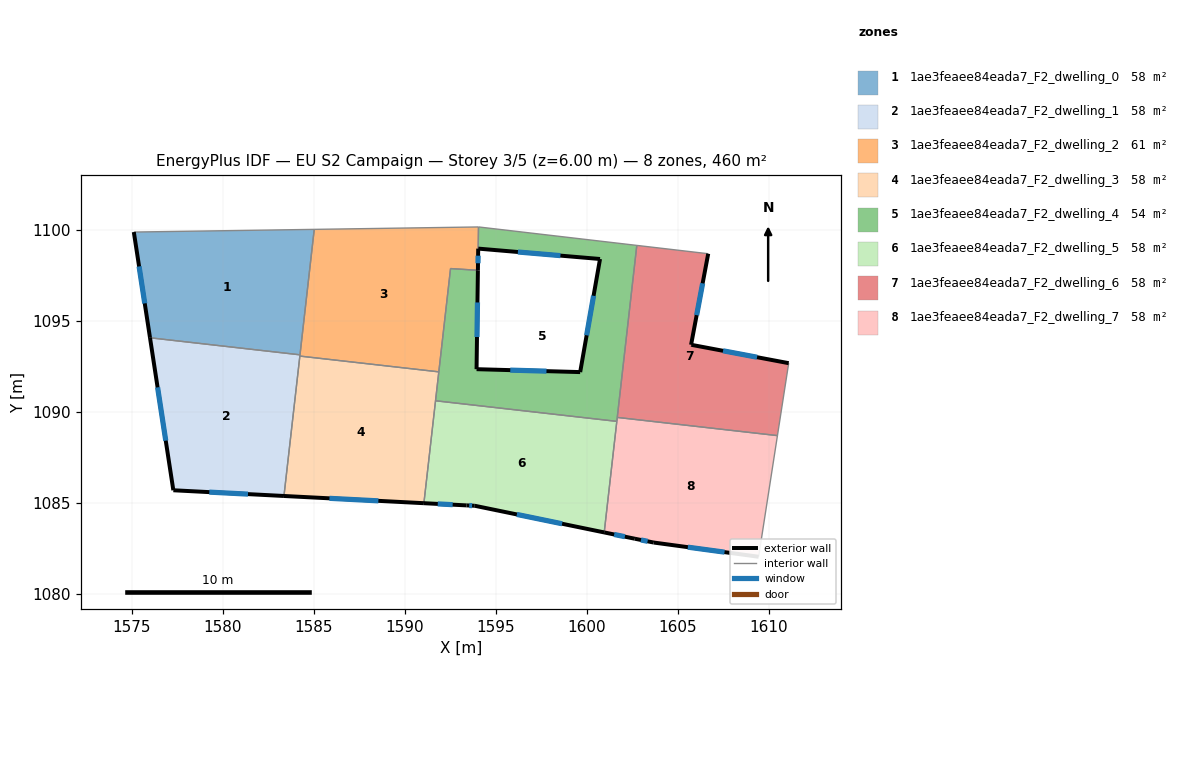
=== STOREY PLAN SPEC (per zone: floor XY polygon, exterior-wall plan segments, windows/doors) ===
zone 1: 1ae3feaee84eada7_F2_dwelling_0  (57.6 m²)
  floor: (1585.03, 1100.02) (1584.25, 1093.13) (1576.02, 1094.07) (1575.13, 1099.88)
  exterior wall: (1575.13, 1099.88) – (1576.02, 1094.07)  [5.9 m]
    window: (1575.42, 1097.99) – (1575.73, 1095.96)  [2.2 m²]
  interior walls: 3
zone 2: 1ae3feaee84eada7_F2_dwelling_1  (57.6 m²)
  floor: (1584.25, 1093.13) (1583.37, 1085.38) (1577.30, 1085.70) (1576.02, 1094.07)
  exterior wall: (1576.02, 1094.07) – (1577.30, 1085.70)  [8.5 m]
    window: (1576.43, 1091.35) – (1576.88, 1088.42)  [3.1 m²]
  exterior wall: (1577.30, 1085.70) – (1583.37, 1085.38)  [6.1 m]
    window: (1579.27, 1085.59) – (1581.39, 1085.48)  [2.2 m²]
  interior walls: 3
zone 3: 1ae3feaee84eada7_F2_dwelling_2  (60.8 m²)
  floor: (1594.05, 1100.16) (1594.02, 1097.77) (1592.52, 1097.87) (1591.87, 1092.20) (1584.24, 1093.06) (1585.03, 1100.02)
  exterior wall: (1594.02, 1097.77) – (1594.04, 1098.97)  [1.2 m]
    window: (1594.03, 1098.16) – (1594.03, 1098.58)  [0.4 m²]
  interior walls: 7
zone 4: 1ae3feaee84eada7_F2_dwelling_3  (57.6 m²)
  floor: (1591.87, 1092.20) (1591.05, 1084.99) (1583.37, 1085.38) (1584.24, 1093.06)
  exterior wall: (1583.37, 1085.38) – (1591.05, 1084.99)  [7.7 m]
    window: (1585.87, 1085.25) – (1588.56, 1085.11)  [2.8 m²]
  interior walls: 4
zone 5: 1ae3feaee84eada7_F2_dwelling_4  (54.3 m²)
  floor: (1602.75, 1099.14) (1601.65, 1089.48) (1591.69, 1090.61) (1592.52, 1097.87) (1594.02, 1097.77) (1593.95, 1092.34) (1599.64, 1092.18) (1600.73, 1098.39) (1594.04, 1098.96) (1594.06, 1100.16)
  exterior wall: (1593.95, 1092.34) – (1594.02, 1097.77)  [5.4 m]
    window: (1593.97, 1094.11) – (1594.00, 1096.01)  [2.0 m²]
  exterior wall: (1599.64, 1092.18) – (1593.95, 1092.34)  [5.7 m]
    window: (1597.79, 1092.24) – (1595.80, 1092.29)  [2.1 m²]
  exterior wall: (1600.73, 1098.39) – (1599.64, 1092.18)  [6.3 m]
    window: (1600.37, 1096.38) – (1599.99, 1094.20)  [2.3 m²]
  exterior wall: (1594.04, 1098.96) – (1600.73, 1098.39)  [6.7 m]
    window: (1596.22, 1098.78) – (1598.55, 1098.58)  [2.5 m²]
  interior walls: 8
zone 6: 1ae3feaee84eada7_F2_dwelling_5  (57.6 m²)
  floor: (1601.65, 1089.48) (1600.96, 1083.38) (1593.85, 1084.84) (1593.40, 1084.87) (1591.05, 1084.99) (1591.69, 1090.61)
  exterior wall: (1593.40, 1084.87) – (1593.85, 1084.84)  [0.5 m]
    window: (1593.54, 1084.86) – (1593.70, 1084.85)  [0.2 m²]
  exterior wall: (1591.05, 1084.99) – (1593.40, 1084.87)  [2.3 m]
    window: (1591.82, 1084.95) – (1592.63, 1084.90)  [0.9 m²]
  exterior wall: (1593.85, 1084.84) – (1600.96, 1083.38)  [7.3 m]
    window: (1596.16, 1084.37) – (1598.64, 1083.86)  [2.7 m²]
  interior walls: 3
zone 7: 1ae3feaee84eada7_F2_dwelling_6  (57.6 m²)
  floor: (1606.67, 1098.68) (1605.73, 1093.68) (1605.74, 1093.68) (1611.09, 1092.67) (1610.47, 1088.70) (1601.67, 1089.70) (1602.75, 1099.14)
  exterior wall: (1605.73, 1093.68) – (1606.67, 1098.68)  [5.1 m]
    window: (1606.03, 1095.31) – (1606.36, 1097.06)  [1.9 m²]
  exterior wall: (1605.74, 1093.68) – (1605.73, 1093.68)  [0.0 m]
  exterior wall: (1611.09, 1092.67) – (1605.74, 1093.68)  [5.4 m]
    window: (1609.35, 1093.00) – (1607.48, 1093.35)  [2.0 m²]
  interior walls: 4
zone 8: 1ae3feaee84eada7_F2_dwelling_7  (57.6 m²)
  floor: (1610.47, 1088.70) (1609.44, 1082.04) (1603.68, 1082.83) (1602.64, 1083.04) (1600.96, 1083.38) (1601.67, 1089.70)
  exterior wall: (1602.64, 1083.04) – (1603.68, 1082.83)  [1.1 m]
    window: (1602.97, 1082.97) – (1603.34, 1082.89)  [0.4 m²]
  exterior wall: (1600.96, 1083.38) – (1602.64, 1083.04)  [1.7 m]
    window: (1601.50, 1083.27) – (1602.09, 1083.15)  [0.6 m²]
  exterior wall: (1603.68, 1082.83) – (1609.44, 1082.04)  [5.8 m]
    window: (1605.55, 1082.57) – (1607.56, 1082.30)  [2.1 m²]
  interior walls: 4

=== DERIVED (storey summary) ===
Building: EU S2 Campaign
Storey: 3 of 5  (floor level z = 6.00 m)
Storey gross floor area: 460.5 m²
Zones on this storey: 8
  - 1ae3feaee84eada7_F2_dwelling_0: floor 57.6 m²; exterior wall 5.9 m (17.6 m²); 1 window(s) 2.2 m²; WWR 12.2%
  - 1ae3feaee84eada7_F2_dwelling_1: floor 57.6 m²; exterior wall 14.6 m (43.7 m²); 2 window(s) 5.3 m²; WWR 12.2%
  - 1ae3feaee84eada7_F2_dwelling_2: floor 60.8 m²; exterior wall 1.2 m (3.6 m²); 1 window(s) 0.4 m²; WWR 12.2%
  - 1ae3feaee84eada7_F2_dwelling_3: floor 57.6 m²; exterior wall 7.7 m (23.1 m²); 1 window(s) 2.8 m²; WWR 12.2%
  - 1ae3feaee84eada7_F2_dwelling_4: floor 54.3 m²; exterior wall 24.1 m (72.4 m²); 4 window(s) 8.8 m²; WWR 12.2%
  - 1ae3feaee84eada7_F2_dwelling_5: floor 57.6 m²; exterior wall 10.1 m (30.2 m²); 3 window(s) 3.7 m²; WWR 12.2%
  - 1ae3feaee84eada7_F2_dwelling_6: floor 57.6 m²; exterior wall 10.5 m (31.6 m²); 2 window(s) 3.9 m²; WWR 12.2%
  - 1ae3feaee84eada7_F2_dwelling_7: floor 57.6 m²; exterior wall 8.6 m (25.8 m²); 3 window(s) 3.1 m²; WWR 12.2%
Zone adjacency (shared interzone walls):
  - 1ae3feaee84eada7_F2_dwelling_0 ↔ 1ae3feaee84eada7_F2_dwelling_1
  - 1ae3feaee84eada7_F2_dwelling_0 ↔ 1ae3feaee84eada7_F2_dwelling_2
  - 1ae3feaee84eada7_F2_dwelling_1 ↔ 1ae3feaee84eada7_F2_dwelling_2
  - 1ae3feaee84eada7_F2_dwelling_1 ↔ 1ae3feaee84eada7_F2_dwelling_3
  - 1ae3feaee84eada7_F2_dwelling_2 ↔ 1ae3feaee84eada7_F2_dwelling_3
  - 1ae3feaee84eada7_F2_dwelling_2 ↔ 1ae3feaee84eada7_F2_dwelling_4
  - 1ae3feaee84eada7_F2_dwelling_3 ↔ 1ae3feaee84eada7_F2_dwelling_4
  - 1ae3feaee84eada7_F2_dwelling_3 ↔ 1ae3feaee84eada7_F2_dwelling_5
  - 1ae3feaee84eada7_F2_dwelling_4 ↔ 1ae3feaee84eada7_F2_dwelling_5
  - 1ae3feaee84eada7_F2_dwelling_4 ↔ 1ae3feaee84eada7_F2_dwelling_6
  - 1ae3feaee84eada7_F2_dwelling_4 ↔ 1ae3feaee84eada7_F2_dwelling_7
  - 1ae3feaee84eada7_F2_dwelling_5 ↔ 1ae3feaee84eada7_F2_dwelling_7
  - 1ae3feaee84eada7_F2_dwelling_6 ↔ 1ae3feaee84eada7_F2_dwelling_7